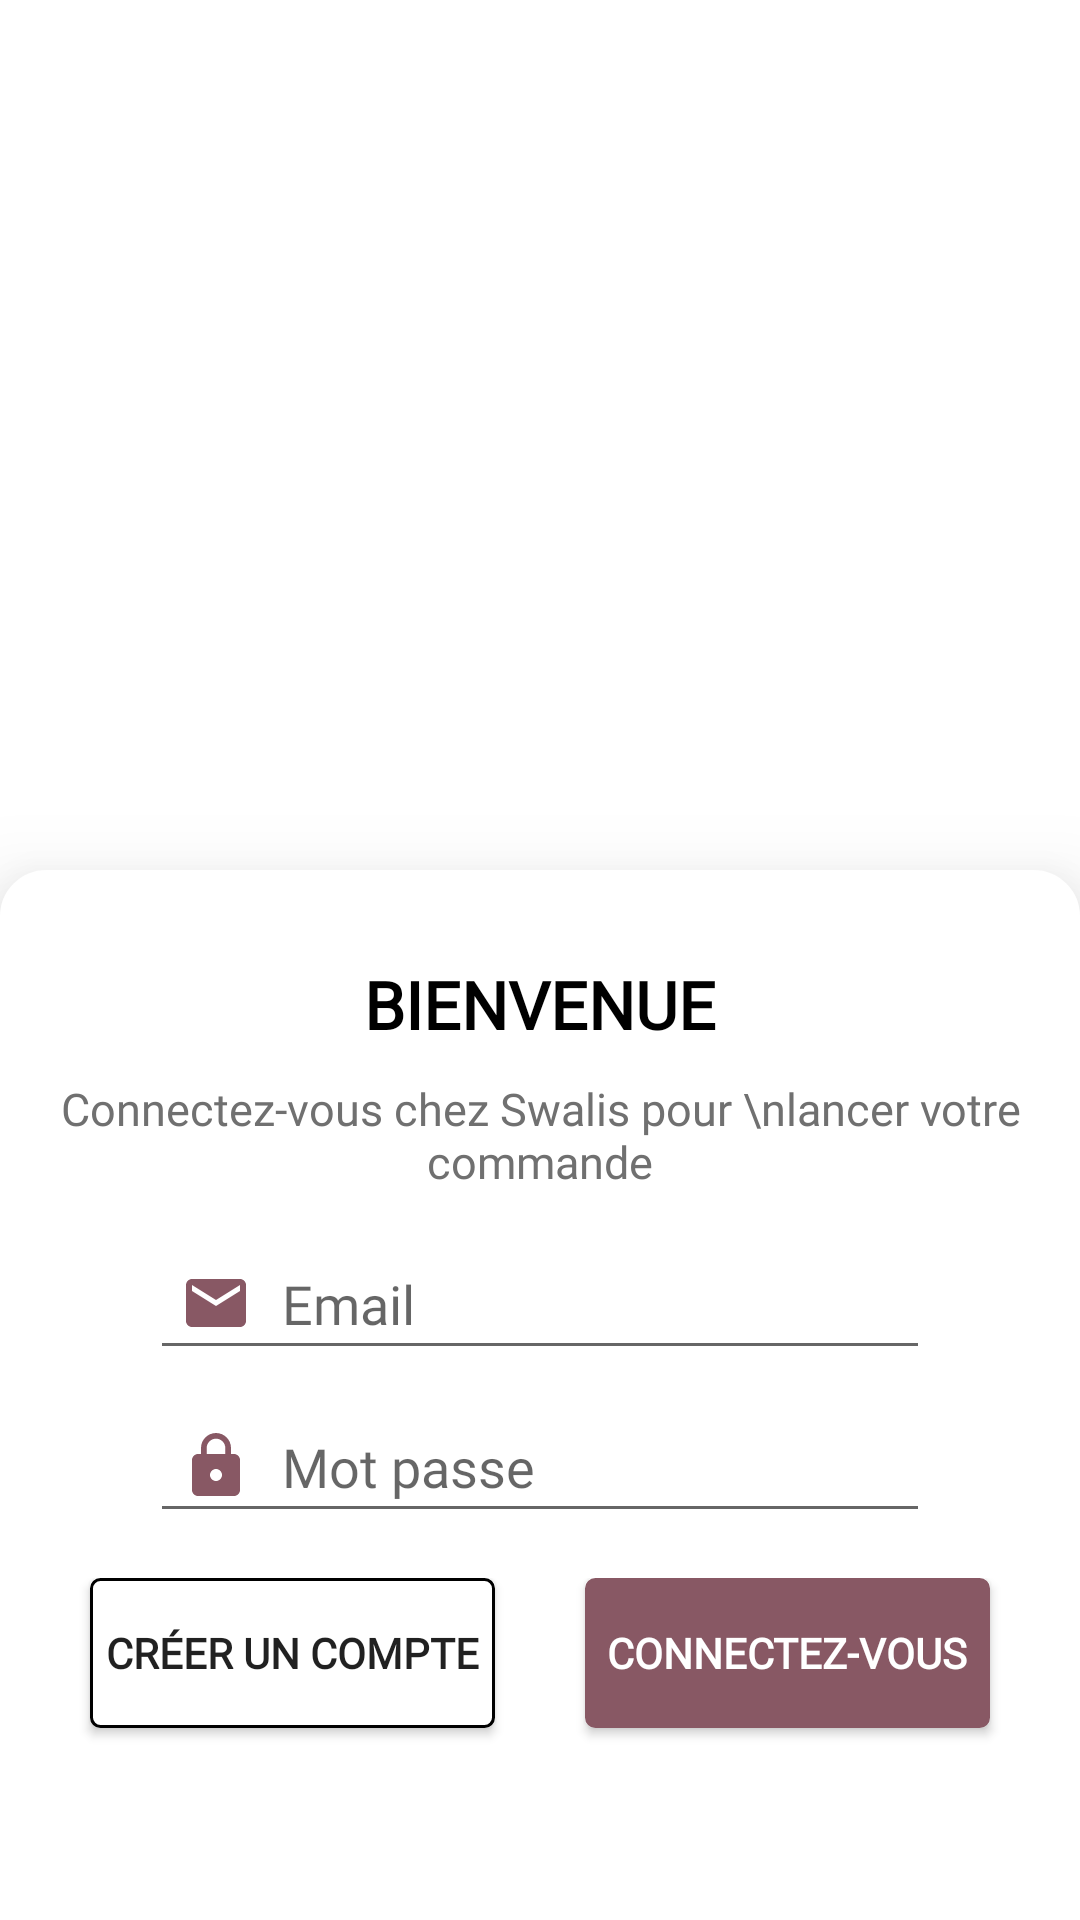

Here is an Android app screen rendered from its layout file. Give the layout XML and the strings, colors and styles it references.
<!-- AndroidManifest.xml: application theme Theme.Projet_asi -->
<!-- res/layout/activity_sign_in.xml -->
<?xml version="1.0" encoding="utf-8"?>
<RelativeLayout xmlns:android="http://schemas.android.com/apk/res/android"
    xmlns:app="http://schemas.android.com/apk/res-auto"
    xmlns:tools="http://schemas.android.com/tools"
    android:layout_width="match_parent"
    android:layout_height="match_parent"
    android:id="@+id/relative"
    android:background="@color/white"
    tools:context=".SignIn">

    <ImageView
        android:id="@+id/image"
        android:layout_width="match_parent"
        android:layout_height="wrap_content"
        android:scaleType="fitStart"
        android:src="@drawable/image"
        />

    <LinearLayout
        android:layout_width="match_parent"
        android:layout_height="350dp"
        android:layout_alignParentBottom="true"
        android:background="@drawable/border"
        android:elevation="20dp"
        android:orientation="vertical">

        <TextView
            android:layout_width="match_parent"
            android:layout_height="wrap_content"
            android:layout_marginTop="30dp"
            android:gravity="center"
            android:text="bienvenue"
            android:fontFamily="@font/roboto"
            android:textAllCaps="true"
            android:textColor="@color/black"
            android:textSize="22sp"
            android:textStyle="bold" />

        <TextView
            android:layout_width="match_parent"
            android:layout_height="wrap_content"
            android:layout_marginTop="10dp"
            android:fontFamily="@font/roboto"
            android:gravity="center"
            android:text="Connectez-vous chez Swalis pour \nlancer votre commande"
            android:textColor="#707070"
            android:textSize="15sp" />



        <EditText
            android:id="@+id/email"
            android:layout_width="match_parent"
            android:layout_height="wrap_content"
            android:layout_marginHorizontal="50dp"
            android:layout_marginTop="15dp"
            android:drawableLeft="@drawable/ic_baseline_email_24"
            android:drawablePadding="10dp"
            android:fontFamily="@font/roboto"
            android:hint="Email"
            android:inputType="textEmailAddress"
            android:padding="10dp" />

        <EditText
            android:id="@+id/pswrd"
            android:layout_width="match_parent"
            android:layout_height="wrap_content"
            android:layout_marginHorizontal="50dp"
            android:layout_marginTop="10dp"
            android:drawableLeft="@drawable/ic_baseline_https_24"
            android:drawablePadding="10dp"
            android:fontFamily="@font/roboto"
            android:hint="Mot passe"
            android:inputType="textPassword"
            android:padding="10dp" />

        <LinearLayout
            android:layout_width="match_parent"
            android:layout_height="match_parent"
            android:layout_marginTop="15dp">

            <androidx.appcompat.widget.AppCompatButton
                android:id="@+id/creer"
                android:layout_width="0dp"
                android:layout_height="50dp"
                android:layout_marginHorizontal="30dp"
                android:layout_weight="1"
                android:background="@drawable/button1"
                android:fontFamily="@font/roboto"
                android:gravity="center"
                android:text="Créer un compte"
                android:textStyle="bold" />

            <androidx.appcompat.widget.AppCompatButton
                android:id="@+id/connect"
                android:layout_width="0dp"
                android:layout_height="50dp"
                android:layout_marginRight="30dp"
                android:layout_weight="1"
                android:background="@drawable/button2"
                android:fontFamily="@font/roboto"
                android:gravity="center"
                android:textColor="@color/white"
                android:text="Connectez-vous"
                android:textStyle="bold" />
        </LinearLayout>
    </LinearLayout>




</RelativeLayout>
<!-- resources referenced by this layout -->
<resources>
  <color name="black">#FF000000</color>
  <color name="white">#FFFFFFFF</color>
  <!-- drawable border (drawable) -->
  <?xml version="1.0" encoding="utf-8"?>
  <shape xmlns:android="http://schemas.android.com/apk/res/android">
      <stroke android:color="@color/white"
          android:width="1dp">
  
      </stroke>
      <corners
          android:topLeftRadius="15dp"
          android:topRightRadius="15dp"
          >
  
      </corners>
      <solid android:color="@color/white" />
  
  </shape>
  <!-- drawable button1 (drawable) -->
  <?xml version="1.0" encoding="utf-8"?>
  <shape xmlns:android="http://schemas.android.com/apk/res/android">
      <stroke android:color="@color/black"
          android:width="1dp">
  
      </stroke>
      <corners
          android:radius="3dp"
          >
  
      </corners>
      <solid android:color="@color/white" />
  
  </shape>
  <!-- drawable button2 (drawable) -->
  <?xml version="1.0" encoding="utf-8"?>
  <shape xmlns:android="http://schemas.android.com/apk/res/android">
      <stroke android:color="@color/color1"
          android:width="1dp">
  
      </stroke>
      <corners
          android:radius="3dp"
          >
  
      </corners>
      <solid android:color="@color/color1" />
  
  </shape>
  <!-- drawable ic_baseline_email_24 (drawable) -->
  <vector android:height="24dp" android:tint="#885864"
      android:viewportHeight="24" android:viewportWidth="24"
      android:width="24dp" xmlns:android="http://schemas.android.com/apk/res/android">
      <path android:fillColor="@android:color/white" android:pathData="M20,4L4,4c-1.1,0 -1.99,0.9 -1.99,2L2,18c0,1.1 0.9,2 2,2h16c1.1,0 2,-0.9 2,-2L22,6c0,-1.1 -0.9,-2 -2,-2zM20,8l-8,5 -8,-5L4,6l8,5 8,-5v2z"/>
  </vector>
  <!-- drawable ic_baseline_https_24 (drawable) -->
  <vector android:height="24dp" android:tint="#885864"
      android:viewportHeight="24" android:viewportWidth="24"
      android:width="24dp" xmlns:android="http://schemas.android.com/apk/res/android">
      <path android:fillColor="@android:color/white" android:pathData="M18,8h-1L17,6c0,-2.76 -2.24,-5 -5,-5S7,3.24 7,6v2L6,8c-1.1,0 -2,0.9 -2,2v10c0,1.1 0.9,2 2,2h12c1.1,0 2,-0.9 2,-2L20,10c0,-1.1 -0.9,-2 -2,-2zM12,17c-1.1,0 -2,-0.9 -2,-2s0.9,-2 2,-2 2,0.9 2,2 -0.9,2 -2,2zM15.1,8L8.9,8L8.9,6c0,-1.71 1.39,-3.1 3.1,-3.1 1.71,0 3.1,1.39 3.1,3.1v2z"/>
  </vector>
  <style name="Theme.Projet_asi" parent="Theme.MaterialComponents.DayNight.NoActionBar">
          
          <item name="colorPrimary">@color/purple_500</item>
          <item name="colorPrimaryVariant">@color/purple_700</item>
          <item name="colorOnPrimary">@color/white</item>
          
          <item name="colorSecondary">@color/teal_200</item>
          <item name="colorSecondaryVariant">@color/teal_700</item>
          <item name="colorOnSecondary">@color/black</item>
          
          <item name="android:statusBarColor" tools:targetApi="l">?attr/colorPrimaryVariant</item>
          
      </style>
  <color name="color1">#885864</color>
  <color name="purple_500">#885864</color>
  <color name="purple_700">#885864</color>
  <color name="teal_200">#885864</color>
  <color name="teal_700">#885864</color>
</resources>
